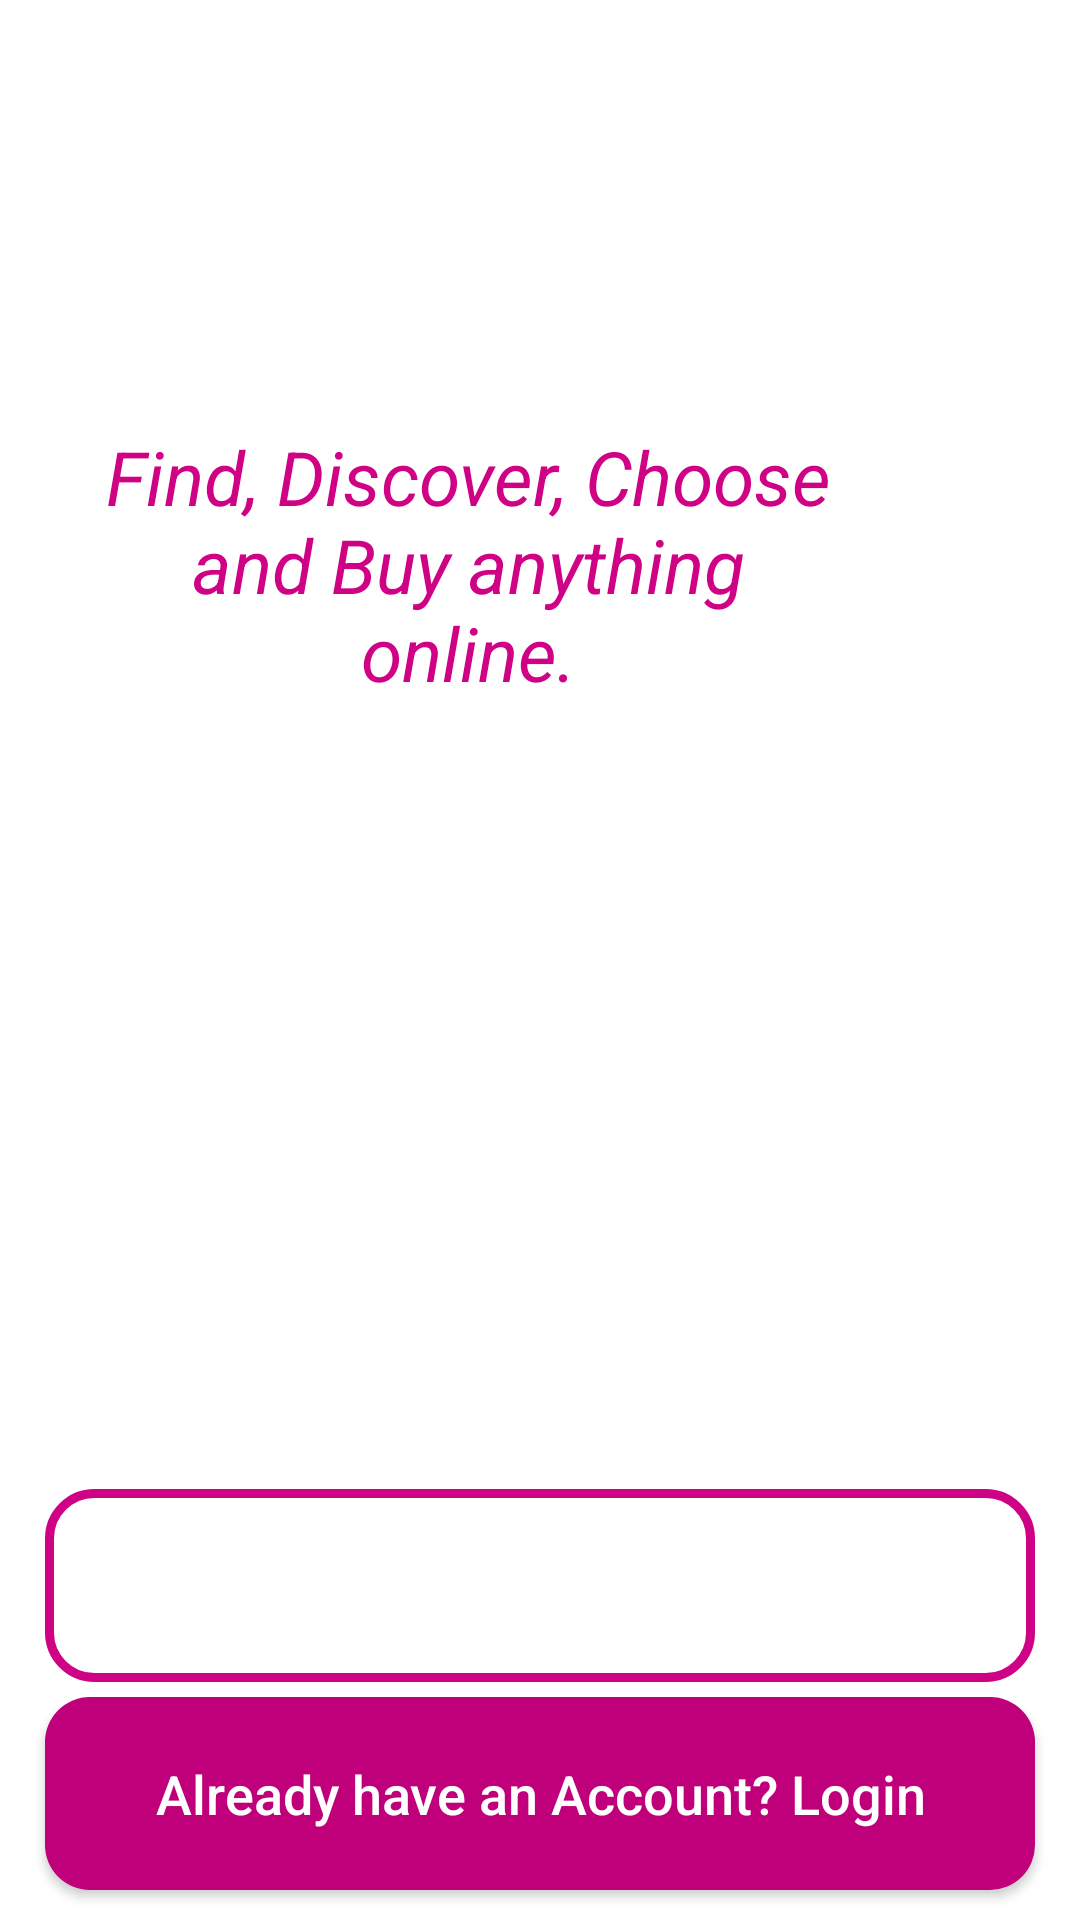

Here is an Android app screen rendered from its layout file. Give the layout XML and the strings, colors and styles it references.
<!-- AndroidManifest.xml: application theme Theme.MyMall -->
<!-- res/layout/activity_main.xml -->
<?xml version="1.0" encoding="utf-8"?>
<RelativeLayout xmlns:android="http://schemas.android.com/apk/res/android"
    xmlns:app="http://schemas.android.com/apk/res-auto"
    xmlns:tools="http://schemas.android.com/tools"
    android:layout_width="match_parent"
    android:layout_height="match_parent"
    tools:listitem="@layout/activity_main"
    android:background="@drawable/welcome"
    tools:context=".MainActivity">
    <ImageView
        android:id="@+id/app_logo"
        android:layout_width="300dp"
        android:layout_height="100dp"
        android:layout_centerHorizontal="true"
        android:layout_marginTop="60dp"
        android:src="@drawable/applogo"
        />

    <TextView
        android:id="@+id/app_slogan"
        android:layout_width="248dp"
        android:layout_height="wrap_content"
        android:layout_alignParentEnd="true"
        android:layout_alignParentTop="true"
        android:layout_marginEnd="80dp"
        android:layout_marginTop="142dp"
        android:text="Find, Discover, Choose and Buy anything online."
        android:textAlignment="center"
        android:textColor="@color/purple_700"
        android:textSize="25sp"
        android:textStyle="italic"
        />
    <Button
        android:id="@+id/main_login_btn"
        android:layout_width="match_parent"
        android:layout_height="wrap_content"
        android:layout_alignParentBottom="true"
        android:layout_alignParentStart="true"
        android:layout_marginBottom="10dp"
        android:layout_marginLeft="15dp"
        android:layout_marginRight="15dp"
        android:background="@drawable/buttons"
        android:padding="20dp"
        android:textAllCaps="false"
        android:textSize="18sp"
        android:text="Already have an Account? Login"
        android:textColor="@android:color/white"
        />

    <Button
        android:id="@+id/main_join_now_btn"
        android:layout_width="match_parent"
        android:layout_height="wrap_content"
        android:layout_above="@+id/main_login_btn"
        android:layout_marginBottom="5dp"
        android:layout_marginLeft="15dp"
        android:layout_marginRight="15dp"
        android:background="@drawable/input_design"
        android:padding="20dp"
        android:textAllCaps="false"
        android:textSize="18sp"
        android:text="Join Now"
        android:textColor="@android:color/white"
        />

</RelativeLayout>
<!-- resources referenced by this layout -->
<resources>
  <color name="purple_700">#CF0285</color>
  <!-- drawable buttons (drawable) -->
  <?xml version="1.0" encoding="utf-8"?>
  <shape xmlns:android="http://schemas.android.com/apk/res/android">
  <solid
      android:color="@color/purple_500">
  
  </solid>
      <corners
          android:radius="15dp"
          ></corners>
  </shape>
  <!-- drawable input_design (drawable) -->
  <?xml version="1.0" encoding="utf-8"?>
  <shape xmlns:android="http://schemas.android.com/apk/res/android">
  <stroke
      android:color="@color/purple_700"
      android:width="3dp"
      ></stroke>
  <corners
      android:radius="15dp">
  
  </corners>
  </shape>
  <style name="Theme.MyMall" parent="Theme.MaterialComponents.DayNight.NoActionBar">
          
          <item name="colorPrimary">@color/purple_500</item>
          <item name="colorPrimaryVariant">@color/purple_700</item>
          <item name="colorOnPrimary">@color/white</item>
          
          <item name="colorSecondary">@color/teal_200</item>
          <item name="colorSecondaryVariant">@color/teal_700</item>
          <item name="colorOnSecondary">@color/black</item>
          
          <item name="android:statusBarColor" tools:targetApi="l">?attr/colorPrimaryVariant</item>
          
      </style>
  <color name="purple_500">#BF007A</color>
  <color name="white">#FFFFFFFF</color>
  <color name="teal_200">#FF03DAC5</color>
  <color name="teal_700">#FF018786</color>
  <color name="black">#FF000000</color>
</resources>
